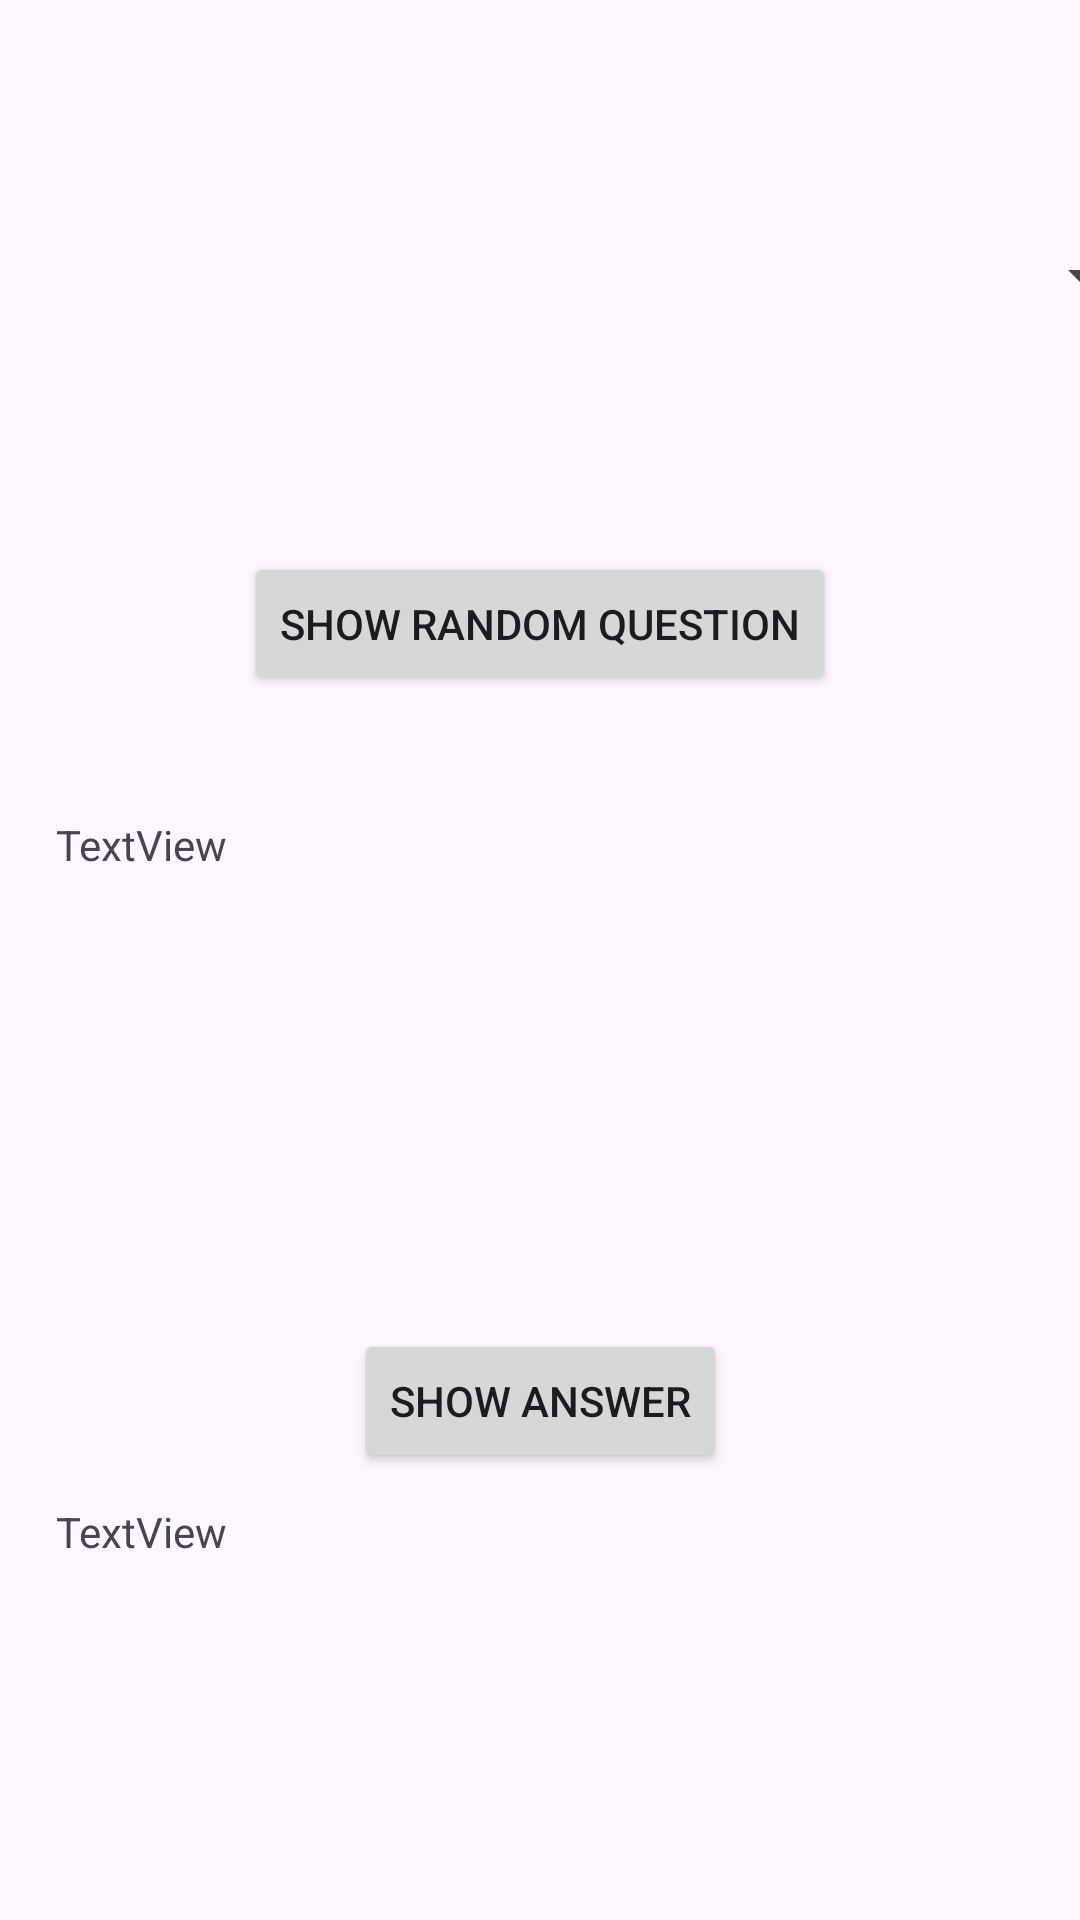

Layout XML and referenced resources for this Android screen:
<!-- AndroidManifest.xml: application theme Theme.Team66Assignment -->
<!-- res/layout/activity_main2.xml -->
<?xml version="1.0" encoding="utf-8"?>
<androidx.constraintlayout.widget.ConstraintLayout xmlns:android="http://schemas.android.com/apk/res/android"
    xmlns:app="http://schemas.android.com/apk/res-auto"
    xmlns:tools="http://schemas.android.com/tools"
    android:id="@+id/main"
    android:layout_width="match_parent"
    android:layout_height="match_parent"
    tools:context=".MainActivity2">

    <Spinner
        android:id="@+id/spinner"
        android:layout_width="409dp"
        android:layout_height="wrap_content"
        android:layout_marginTop="80dp"
        app:layout_constraintEnd_toEndOf="parent"
        app:layout_constraintStart_toStartOf="parent"
        app:layout_constraintTop_toTopOf="parent" />

    <Button
        android:id="@+id/button2_show"
        android:layout_width="wrap_content"
        android:layout_height="wrap_content"
        android:layout_marginTop="80dp"
        android:text="Show Random Question"
        app:layout_constraintEnd_toEndOf="parent"
        app:layout_constraintStart_toStartOf="parent"
        app:layout_constraintTop_toBottomOf="@+id/spinner" />

    <TextView
        android:id="@+id/textView"
        android:layout_width="wrap_content"
        android:layout_height="wrap_content"
        android:layout_marginTop="40dp"
        android:text="TextView"
        app:layout_constraintEnd_toEndOf="parent"
        app:layout_constraintHorizontal_bias="0.062"
        app:layout_constraintStart_toStartOf="parent"
        app:layout_constraintTop_toBottomOf="@+id/button2_show"
        tools:text="Question appears here" />

    <Button
        android:id="@+id/button2_show2"
        android:layout_width="wrap_content"
        android:layout_height="wrap_content"
        android:layout_marginTop="152dp"
        android:text="Show Answer"
        app:layout_constraintEnd_toEndOf="parent"
        app:layout_constraintStart_toStartOf="parent"
        app:layout_constraintTop_toBottomOf="@+id/textView" />

    <TextView
        android:id="@+id/textView2"
        android:layout_width="wrap_content"
        android:layout_height="wrap_content"
        android:layout_marginBottom="120dp"
        android:text="TextView"
        app:layout_constraintBottom_toBottomOf="parent"
        app:layout_constraintEnd_toEndOf="parent"
        app:layout_constraintHorizontal_bias="0.062"
        app:layout_constraintStart_toStartOf="parent"
        tools:text="Answer appears here" />
</androidx.constraintlayout.widget.ConstraintLayout>
<!-- resources referenced by this layout -->
<resources>
  <style name="Theme.Team66Assignment" parent="Base.Theme.Team66Assignment" />
  <style name="Base.Theme.Team66Assignment" parent="Theme.Material3.DayNight.NoActionBar">
          
          
      </style>
</resources>
